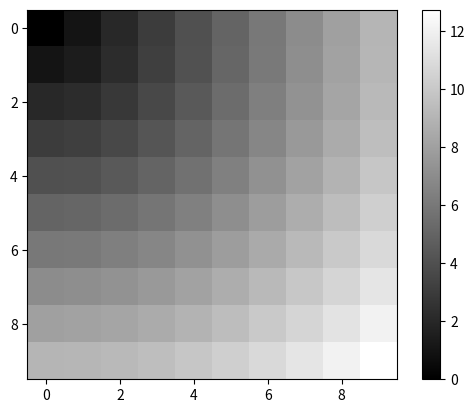

Write the Python code that produced this figure.
from math import remainder
import numpy as np

arr = np.arange(15).reshape(3,5)
print(arr, arr.T)

arr2 = np.random.randn(7) * 5
print(arr2)
remainder, whole_part = np.modf(arr2)  #np.modf()返回小数部分和整数部分
print(remainder, whole_part)

points = np.arange(10)
xs, ys = np.meshgrid(points, points)
print(xs)
print('---------')
print(ys)
z = np.sqrt(xs ** 2 + ys ** 2)

import matplotlib.pyplot as plt
plt.imshow(z, cmap = plt.cm.gray);plt.colorbar()